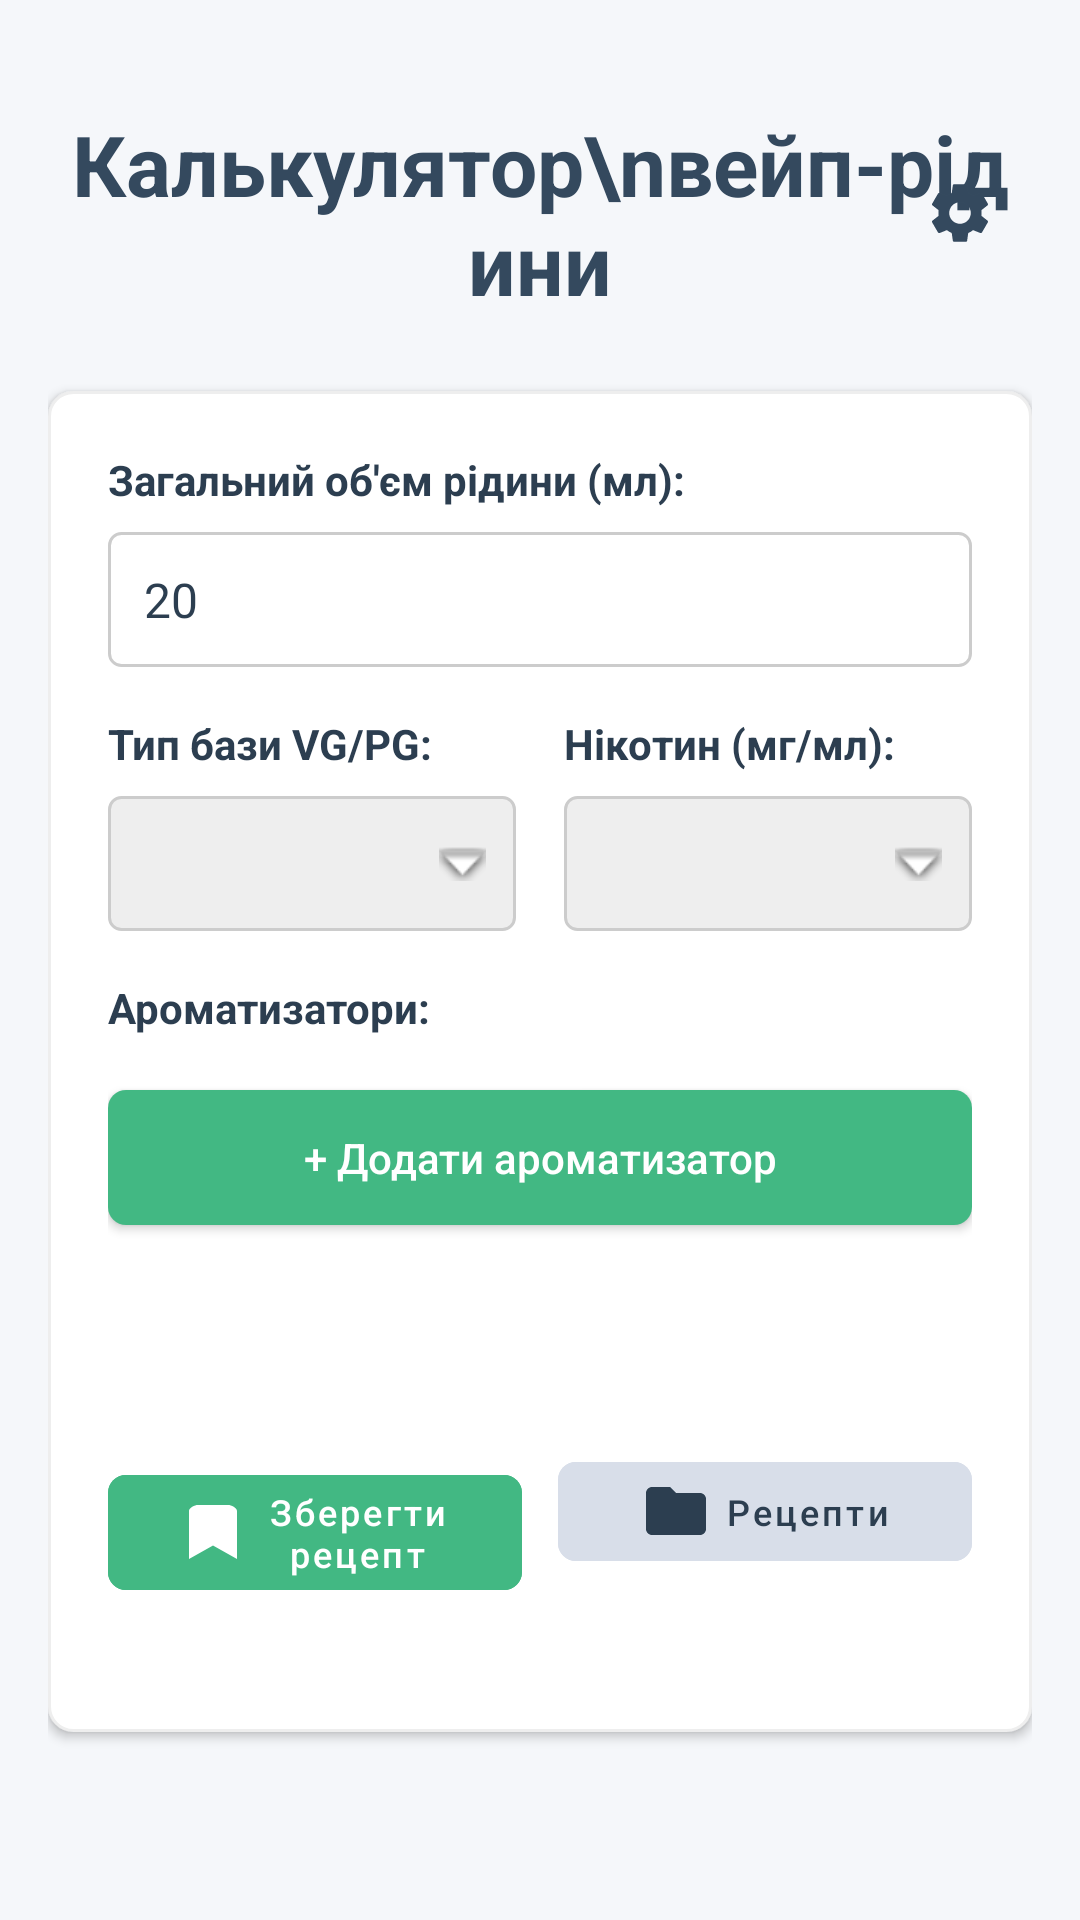

Reconstruct the res/layout file that produces this screen, plus the resources it refers to.
<!-- AndroidManifest.xml: application theme Theme.VapeCalc -->
<!-- res/layout/fragment_liquid.xml -->
<?xml version="1.0" encoding="utf-8"?>
<ScrollView xmlns:android="http://schemas.android.com/apk/res/android"
    xmlns:app="http://schemas.android.com/apk/res-auto"
    android:id="@+id/mainScrollView"
    android:layout_width="match_parent"
    android:layout_height="match_parent"
    android:background="@color/primary"
    android:fillViewport="true">

    <LinearLayout
        android:layout_width="match_parent"
        android:layout_height="wrap_content"
        android:orientation="vertical"
        android:padding="16dp"
        android:focusable="true"
        android:focusableInTouchMode="true">

        <RelativeLayout
            android:layout_width="match_parent"
            android:layout_height="wrap_content"
            android:layout_marginTop="20dp"
            android:layout_marginBottom="24dp">

            <TextView
                android:layout_width="wrap_content"
                android:layout_height="wrap_content"
                android:text="Калькулятор\nвейп-рідини"
                android:textColor="#34495e"
                android:textSize="28sp"
                android:textStyle="bold"
                android:gravity="center"
                android:layout_centerInParent="true"/>

            <ImageButton
                android:id="@+id/btnSettings"
                android:layout_width="48dp"
                android:layout_height="48dp"
                android:layout_alignParentEnd="true"
                android:layout_centerVertical="true"
                android:background="?attr/selectableItemBackgroundBorderless"
                android:src="@drawable/ic_settings"
                app:tint="#34495e"
                android:padding="12dp"
                android:contentDescription="Settings"/>
        </RelativeLayout>

        <LinearLayout
            android:layout_width="match_parent"
            android:layout_height="wrap_content"
            android:orientation="vertical"
            android:background="@drawable/card_bg"
            android:padding="20dp"
            android:elevation="2dp">

            
            <TextView
                android:layout_width="wrap_content"
                android:layout_height="wrap_content"
                android:text="Загальний об'єм рідини (мл):"
                android:textColor="#2c3e50"
                android:textSize="14sp"
                android:textStyle="bold"
                android:layout_marginBottom="8dp"/>

            <EditText
                android:id="@+id/etTotalVolume"
                android:layout_width="match_parent"
                android:layout_height="45dp"
                android:background="@drawable/input_bg"
                android:textColor="#2c3e50"
                android:paddingStart="12dp"
                android:paddingEnd="12dp"
                android:inputType="numberDecimal"
                android:text="20"
                android:textSize="16sp"
                android:layout_marginBottom="16dp"
                android:importantForAutofill="no" />

            
            <LinearLayout
                android:layout_width="match_parent"
                android:layout_height="wrap_content"
                android:orientation="horizontal"
                android:weightSum="2"
                android:layout_marginBottom="16dp">

                <LinearLayout
                    android:layout_width="0dp"
                    android:layout_height="wrap_content"
                    android:layout_weight="1"
                    android:orientation="vertical"
                    android:paddingEnd="8dp">

                    <TextView
                        android:layout_width="wrap_content"
                        android:layout_height="wrap_content"
                        android:text="Тип бази VG/PG:"
                        android:textColor="#2c3e50"
                        android:textSize="14sp"
                        android:textStyle="bold"
                        android:layout_marginBottom="8dp"/>

                    <Spinner
                        android:id="@+id/spinnerBaseType"
                        android:layout_width="match_parent"
                        android:layout_height="45dp"
                        android:background="@drawable/spinner_bg"
                        android:paddingStart="8dp"
                        android:paddingEnd="8dp"/>
                </LinearLayout>

                <LinearLayout
                    android:layout_width="0dp"
                    android:layout_height="wrap_content"
                    android:layout_weight="1"
                    android:orientation="vertical"
                    android:paddingStart="8dp">

                    <TextView
                        android:layout_width="wrap_content"
                        android:layout_height="wrap_content"
                        android:text="Нікотин (мг/мл):"
                        android:textColor="#2c3e50"
                        android:textSize="14sp"
                        android:textStyle="bold"
                        android:layout_marginBottom="8dp"/>

                    <Spinner
                        android:id="@+id/spinnerNicotine"
                        android:layout_width="match_parent"
                        android:layout_height="45dp"
                        android:background="@drawable/spinner_bg"
                        android:paddingStart="8dp"
                        android:paddingEnd="8dp"/>
                </LinearLayout>
            </LinearLayout>

            
            <TextView
                android:layout_width="wrap_content"
                android:layout_height="wrap_content"
                android:text="Ароматизатори:"
                android:textColor="#2c3e50"
                android:textSize="14sp"
                android:textStyle="bold"
                android:layout_marginBottom="10dp"/>

            <LinearLayout
                android:id="@+id/flavorsContainer"
                android:layout_width="match_parent"
                android:layout_height="wrap_content"
                android:orientation="vertical"/>

            <androidx.appcompat.widget.AppCompatButton
                android:id="@+id/btnAddFlavor"
                android:layout_width="match_parent"
                android:layout_height="45dp"
                android:background="@drawable/btn_add_bg"
                android:textColor="#ffffff"
                android:text="+ Додати ароматизатор"
                android:textSize="14sp"
                android:textAllCaps="false"
                android:layout_marginTop="8dp"
                android:layout_marginBottom="16dp"/>

            
            <androidx.appcompat.widget.AppCompatButton
                android:id="@+id/btnCalculate"
                android:layout_width="match_parent"
                android:layout_height="wrap_content"
                android:minHeight="45dp"
                android:background="@drawable/btn_calculate_bg"
                android:textColor="#ffffff"
                android:text="Розрахувати"
                android:textSize="16sp"
                android:textAllCaps="false"
                android:fontFamily="sans-serif-medium"
                android:layout_marginBottom="12dp"/>

            
            <LinearLayout
                android:layout_width="match_parent"
                android:layout_height="wrap_content"
                android:orientation="horizontal"
                android:weightSum="2"
                android:layout_marginBottom="12dp">

                <com.google.android.material.button.MaterialButton
                    android:id="@+id/btnSaveRecipe"
                    android:layout_width="0dp"
                    android:layout_height="wrap_content"
                    android:minHeight="45dp"
                    android:layout_weight="1"
                    android:layout_marginEnd="6dp"
                    android:backgroundTint="@color/success"
                    app:cornerRadius="6dp"
                    android:text="Зберегти рецепт"
                    android:textColor="#ffffff"
                    android:textSize="12sp"
                    android:textAllCaps="false"
                    app:icon="@drawable/ic_bookmark"
                    app:iconGravity="textStart"
                    app:iconPadding="4dp"
                    app:iconTint="#ffffff"
                    android:padding="4dp"
                    style="@style/Widget.MaterialComponents.Button.UnelevatedButton"/>

                <com.google.android.material.button.MaterialButton
                    android:id="@+id/btnRecipesList"
                    android:layout_width="0dp"
                    android:layout_height="wrap_content"
                    android:minHeight="45dp"
                    android:layout_weight="1"
                    android:layout_marginStart="6dp"
                    android:backgroundTint="@color/btn_recipes_bg"
                    app:cornerRadius="6dp"
                    android:text="Рецепти"
                    android:textColor="@color/btn_recipes_text"
                    android:textSize="12sp"
                    android:textAllCaps="false"
                    app:icon="@drawable/ic_folder"
                    app:iconTint="@color/btn_recipes_text"
                    app:iconGravity="textStart"
                    app:iconPadding="4dp"
                    android:padding="4dp"
                    style="@style/Widget.MaterialComponents.Button.UnelevatedButton"/>

            </LinearLayout>

            <TextView
                android:layout_width="wrap_content"
                android:layout_height="wrap_content"
                android:textColor="#3498db"
                android:textSize="10sp"
                android:layout_gravity="end"/>
        </LinearLayout>

        
        <LinearLayout
            android:id="@+id/resultContainer"
            android:layout_width="match_parent"
            android:layout_height="wrap_content"
            android:orientation="vertical"
            android:background="@drawable/result_bg"
            android:paddingStart="24dp"
            android:paddingEnd="16dp"
            android:paddingTop="16dp"
            android:paddingBottom="16dp"
            android:layout_marginTop="16dp"
            android:layout_marginBottom="12dp"
            android:visibility="gone">

            <TextView
                android:id="@+id/tvResultsTitle"
                android:layout_width="wrap_content"
                android:layout_height="wrap_content"
                android:text="Результати:"
                android:textColor="#2980b9"
                android:textSize="16sp"
                android:textStyle="bold"
                android:layout_marginBottom="12dp"/>

            <TextView
                android:id="@+id/tvResultContentConsolidated"
                android:layout_width="match_parent"
                android:layout_height="wrap_content"
                android:textColor="#2c3e50"
                android:textSize="14sp" />
        </LinearLayout>

        <LinearLayout
            android:id="@+id/warningContainer"
            android:layout_width="match_parent"
            android:layout_height="wrap_content"
            android:orientation="vertical"
            android:background="@drawable/warning_bg"
            android:padding="12dp"
            android:layout_marginTop="8dp"
            android:visibility="gone">

            <TextView
                android:id="@+id/tvWarning"
                android:layout_width="wrap_content"
                android:layout_height="wrap_content"
                android:textColor="@color/warning"
                android:textSize="13sp"/>
        </LinearLayout>
    </LinearLayout>
</ScrollView>
<!-- resources referenced by this layout -->
<resources>
  <color name="btn_recipes_bg">#d8dee9</color>
  <color name="btn_recipes_text">#2c3e50</color>
  <color name="primary">#f5f7fa</color>
  <color name="success">#42b883</color>
  <color name="warning">#e67e22</color>
  <!-- drawable btn_add_bg (drawable) -->
  <?xml version="1.0" encoding="utf-8"?>
  <shape xmlns:android="http://schemas.android.com/apk/res/android">
      <solid android:color="@color/success"/>
      <corners android:radius="6dp"/>
  </shape>
  <!-- drawable card_bg (drawable) -->
  <?xml version="1.0" encoding="utf-8"?>
  <shape xmlns:android="http://schemas.android.com/apk/res/android">
      <solid android:color="@color/surface_card"/>
      <corners android:radius="8dp"/>
      <stroke android:width="1dp" android:color="#eeeeee"/>
  </shape>
  <!-- drawable ic_bookmark (drawable) -->
  <?xml version="1.0" encoding="utf-8"?>
  <vector xmlns:android="http://schemas.android.com/apk/res/android"
      android:width="24dp"
      android:height="24dp"
      android:viewportWidth="24"
      android:viewportHeight="24">
      <path
          android:fillColor="#FFFFFF"
          android:pathData="M17,3H7C5.9,3 4,3.9 4,5v16l8-4.5l8,4.5V5C20,3.9 18.1,3 17,3z"/>
  </vector>
  <!-- drawable ic_folder (drawable) -->
  <?xml version="1.0" encoding="utf-8"?>
  <vector xmlns:android="http://schemas.android.com/apk/res/android"
      android:width="24dp"
      android:height="24dp"
      android:viewportWidth="24"
      android:viewportHeight="24">
      <path
          android:fillColor="@color/nav_item_selected"
          android:pathData="M10,4H4C2.9,4 2,4.9 2,6v12c0,1.1 0.9,2 2,2h16c1.1,0 2-0.9 2-2V8c0,-1.1 -0.9,-2 -2,-2h-8L10,4z"/>
  </vector>
  <!-- drawable input_bg (drawable) -->
  <?xml version="1.0" encoding="utf-8"?>
  <shape xmlns:android="http://schemas.android.com/apk/res/android">
      <solid android:color="@color/input_bg"/>
      <corners android:radius="4dp"/>
      <stroke android:width="1dp" android:color="#cccccc"/>
  </shape>
  <!-- drawable spinner_bg (drawable) -->
  <?xml version="1.0" encoding="utf-8"?>
  <layer-list xmlns:android="http://schemas.android.com/apk/res/android">
      <item>
          <shape>
              <solid android:color="#eeeeee"/>
              <corners android:radius="4dp"/>
              <stroke android:width="1dp" android:color="#cccccc"/>
          </shape>
      </item>
      <item android:right="10dp">
          <bitmap
              android:gravity="center_vertical|right"
              android:src="@android:drawable/arrow_down_float"/>
      </item>
  </layer-list>
  <!-- drawable warning_bg (drawable) -->
  <?xml version="1.0" encoding="utf-8"?>
  <shape xmlns:android="http://schemas.android.com/apk/res/android">
      <solid android:color="@color/warning_bg"/>
      <corners android:radius="8dp"/>
  </shape>
  <color name="surface_card">#ffffff</color>
  <color name="nav_item_selected">#1e6cd9</color>
  <color name="input_bg">#ffffff</color>
  <color name="result_bg">#E3F2FD</color>
  <color name="result_stripe">#3498db</color>
  <color name="warning_bg">#fdf2e9</color>
  <color name="primary_dark">#ffffff</color>
  <color name="text_primary">#2c3e50</color>
  <color name="accent">#1e6cd9</color>
  <style name="App.BottomNavigation" parent="Widget.MaterialComponents.BottomNavigationView">
          <item name="itemTextAppearanceActive">@style/App.BottomNavigation.TextAppearance</item>
          <item name="itemTextAppearanceInactive">@style/App.BottomNavigation.TextAppearance</item>
          <item name="itemActiveIndicatorStyle">@style/App.CustomIndicator</item>
      </style>
  <style name="App.BottomNavigation.TextAppearance" parent="TextAppearance.MaterialComponents.Caption">
          <item name="android:textSize">12sp</item>
          <item name="android:textStyle">bold</item>
      </style>
  <style name="App.CustomIndicator" parent="Widget.Material3.BottomNavigationView.ActiveIndicator">
          <item name="android:color">#E3F2FD</item>
          <item name="android:height">4dp</item>
      </style>
</resources>
